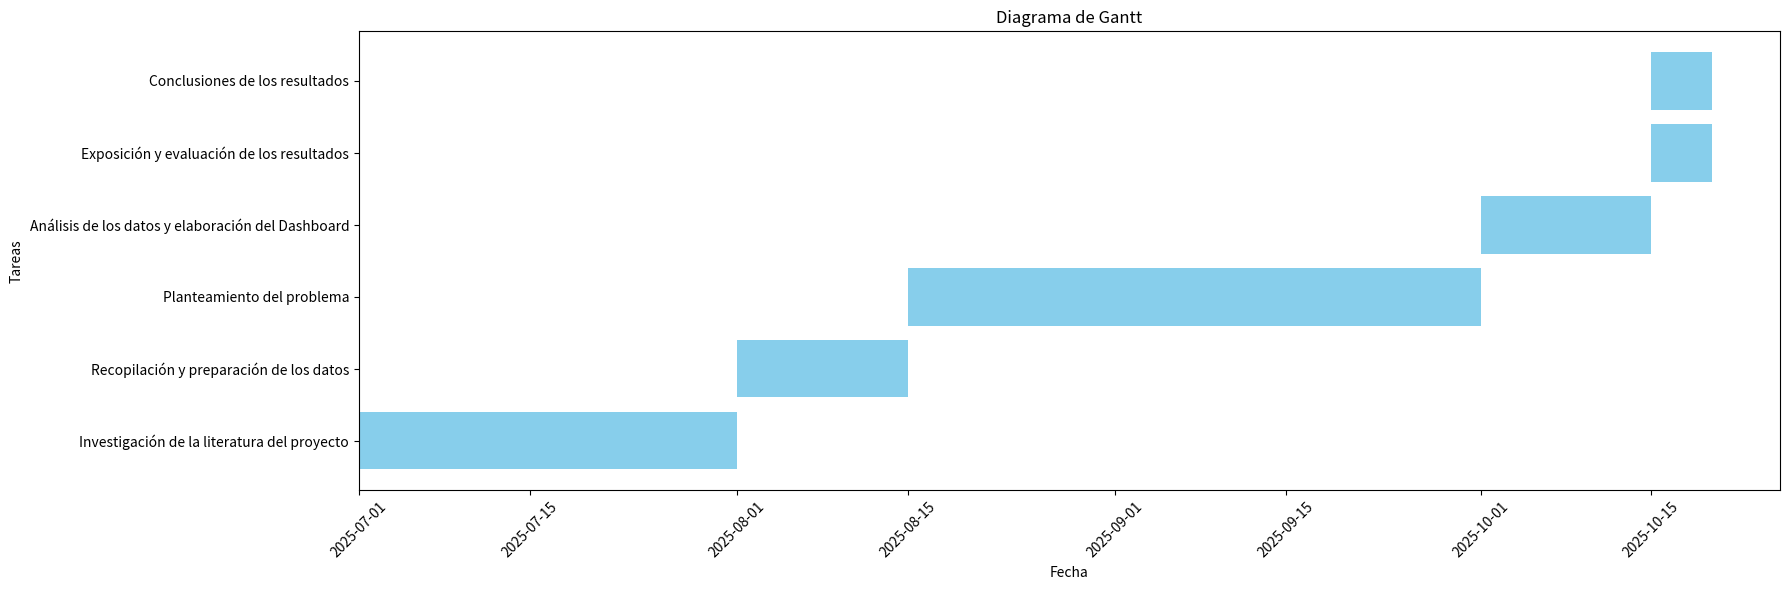

Python code for this plot:
import pandas as pd

import matplotlib.pyplot as plt

# Datos de ejemplo para el diagrama de Gantt
tasks = ['Investigación de la literatura del proyecto', 
        'Recopilación y preparación de los datos', 
        'Planteamiento del problema', 
        'Análisis de los datos y elaboración del Dashboard',
        'Exposición y evaluación de los resultados',
        'Conclusiones de los resultados'
        ]
start_dates = ['2025-07-01', '2025-08-01', '2025-08-15', '2025-10-01', '2025-10-15', '2025-10-15']
end_dates = ['2025-08-01', '2025-08-15', '2025-10-01', '2025-10-15', '2025-10-20', '2025-10-20']

# Convertir las fechas a formato datetime
start_dates = pd.to_datetime(start_dates)
end_dates = pd.to_datetime(end_dates)

# Crear un DataFrame
df = pd.DataFrame({
    'Tarea': tasks,
    'Inicio': start_dates,
    'Fin': end_dates
})

# Crear el diagrama de Gantt
fig, ax = plt.subplots(figsize=(18, 6))

for i, task in enumerate(df['Tarea']):
    ax.barh(task, (df['Fin'][i] - df['Inicio'][i]).days, left=df['Inicio'][i], color='skyblue')

# Configurar el formato del eje x
ax.set_xlabel('Fecha')
ax.set_ylabel('Tareas')
ax.set_title('Diagrama de Gantt')
plt.xticks(rotation=45)
plt.tight_layout()

# Mostrar el gráfico
plt.show()